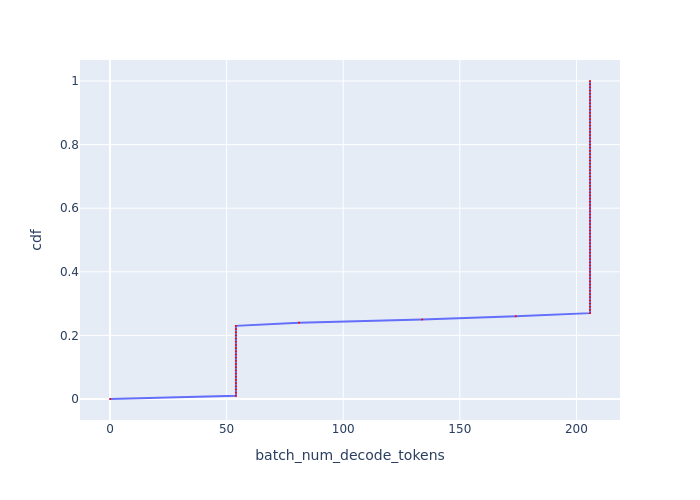

Data behind this chart, as committed beside it:
, cdf, batch_num_decode_tokens
0, 0.0, 0.0
1, 0.01, 54
2, 0.02, 54
3, 0.03, 54
4, 0.04, 54
5, 0.05, 54
6, 0.06, 54
7, 0.07, 54
8, 0.08, 54
9, 0.09, 54
10, 0.1, 54
11, 0.11, 54
12, 0.12, 54
13, 0.13, 54
14, 0.14, 54
15, 0.15, 54
16, 0.16, 54
17, 0.17, 54
18, 0.18, 54
19, 0.19, 54
20, 0.2, 54
21, 0.21, 54
22, 0.22, 54
23, 0.23, 54
24, 0.24, 81.04
25, 0.25, 133.9
26, 0.26, 174
27, 0.27, 205.8
28, 0.28, 205.8
29, 0.29, 205.8
30, 0.3, 205.8
31, 0.31, 205.8
32, 0.32, 205.8
33, 0.33, 205.8
34, 0.34, 205.8
35, 0.35, 205.8
36, 0.36, 205.8
37, 0.37, 205.8
38, 0.38, 205.8
39, 0.39, 205.8
40, 0.4, 205.8
41, 0.41, 205.8
42, 0.42, 205.8
43, 0.43, 205.8
44, 0.44, 205.8
45, 0.45, 205.8
46, 0.46, 205.8
47, 0.47, 205.8
48, 0.48, 205.8
49, 0.49, 205.8
50, 0.5, 205.8
51, 0.51, 205.8
52, 0.52, 205.8
53, 0.53, 205.8
54, 0.54, 205.8
55, 0.55, 205.8
56, 0.56, 205.8
57, 0.57, 205.8
58, 0.58, 205.8
59, 0.59, 205.8
... 41 more rows
